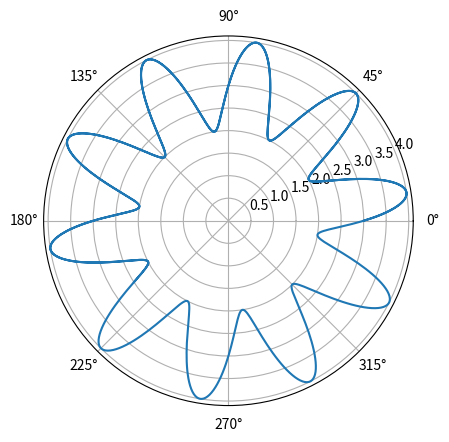

Write the Python code that produced this figure.
#! /usr/bin/python3
# -*- coding: utf-8 -*-

import numpy as np
from matplotlib import pyplot as plt

R = 3
W = 10

X = np.linspace(0, 10,1000, endpoint=True)

C, S = np.sin(W * X) + R, np.cos(W * X) + R

ax1 = plt.subplot(111, projection='polar')
ax1.plot(X, C)
plt.show()
